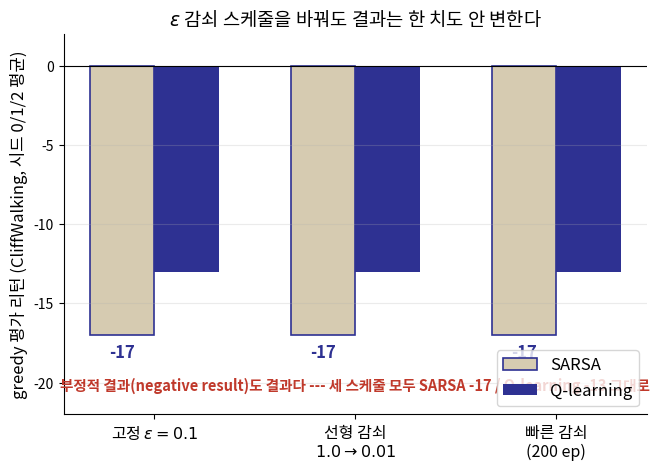

Here is the Python script that generated this plot: (Note: this script raises an exception after producing the figure.)
"""ch08_1_eps_schedule_bar.png -- eps 감쇠 스케줄을 바꿔도 greedy 평가 점수가
그대로임을 보여주는 막대그래프 (p11 보강, needs_figure 힌트)"""
from matplotlib import font_manager as fm
fm.fontManager.addfont('/usr/share/fonts/opentype/noto/NotoSansCJK-Regular.ttc')
import matplotlib.pyplot as plt
import numpy as np

plt.rcParams['font.family'] = 'Noto Sans CJK JP'
plt.rcParams['axes.unicode_minus'] = False

NAVY = '#2E3192'
TAN = '#D6CBB1'
RED = '#C0392B'

schedules = ['고정 $\\varepsilon=0.1$', '선형 감쇠\n$1.0\\to0.01$', '빠른 감쇠\n(200 ep)']
sarsa = [-17, -17, -17]
qlearn = [-13, -13, -13]

x = np.arange(len(schedules))
w = 0.32

fig, ax = plt.subplots(figsize=(6.8, 4.6), dpi=200)
b1 = ax.bar(x - w / 2, sarsa, width=w, color=TAN, edgecolor=NAVY, lw=1.2, label='SARSA')
b2 = ax.bar(x + w / 2, qlearn, width=w, color=NAVY, label='Q-learning')

for bars in (b1, b2):
    for rect in bars:
        h = rect.get_height()
        ax.annotate(f'{h:.0f}', (rect.get_x() + rect.get_width() / 2, h),
                    textcoords='offset points', xytext=(0, -16 if h < 0 else 6),
                    ha='center', fontsize=12, fontweight='bold',
                    color='white' if rect.get_facecolor()[0] < 0.3 else NAVY)

ax.axhline(0, color='black', lw=0.8)
ax.set_xticks(x)
ax.set_xticklabels(schedules, fontsize=11.5)
ax.set_ylabel('greedy 평가 리턴 (CliffWalking, 시드 0/1/2 평균)', fontsize=12)
ax.set_title(r'$\varepsilon$ 감쇠 스케줄을 바꿔도 결과는 한 치도 안 변한다', fontsize=13.5)
ax.set_ylim(-22, 2)
ax.legend(fontsize=12, loc='lower right', frameon=True)
ax.spines[['top', 'right']].set_visible(False)
ax.grid(axis='y', alpha=0.25)

ax.text(1.0, -20.5, '부정적 결과(negative result)도 결과다 --- 세 스케줄 모두 SARSA -17 / Q-learning -13 그대로',
        fontsize=10.5, color=RED, ha='center', fontweight='bold')

plt.tight_layout(pad=0.4)
out = '/tmp/claude-1002/-home-smhan/029e91ef-1260-463c-974d-c55f55e786a0/scratchpad/decks/ml2-week08/slides/kor/ml2/week08/figs/ch08_1_eps_schedule_bar.png'
plt.savefig(out, dpi=200, facecolor='white')
print('saved', out)
